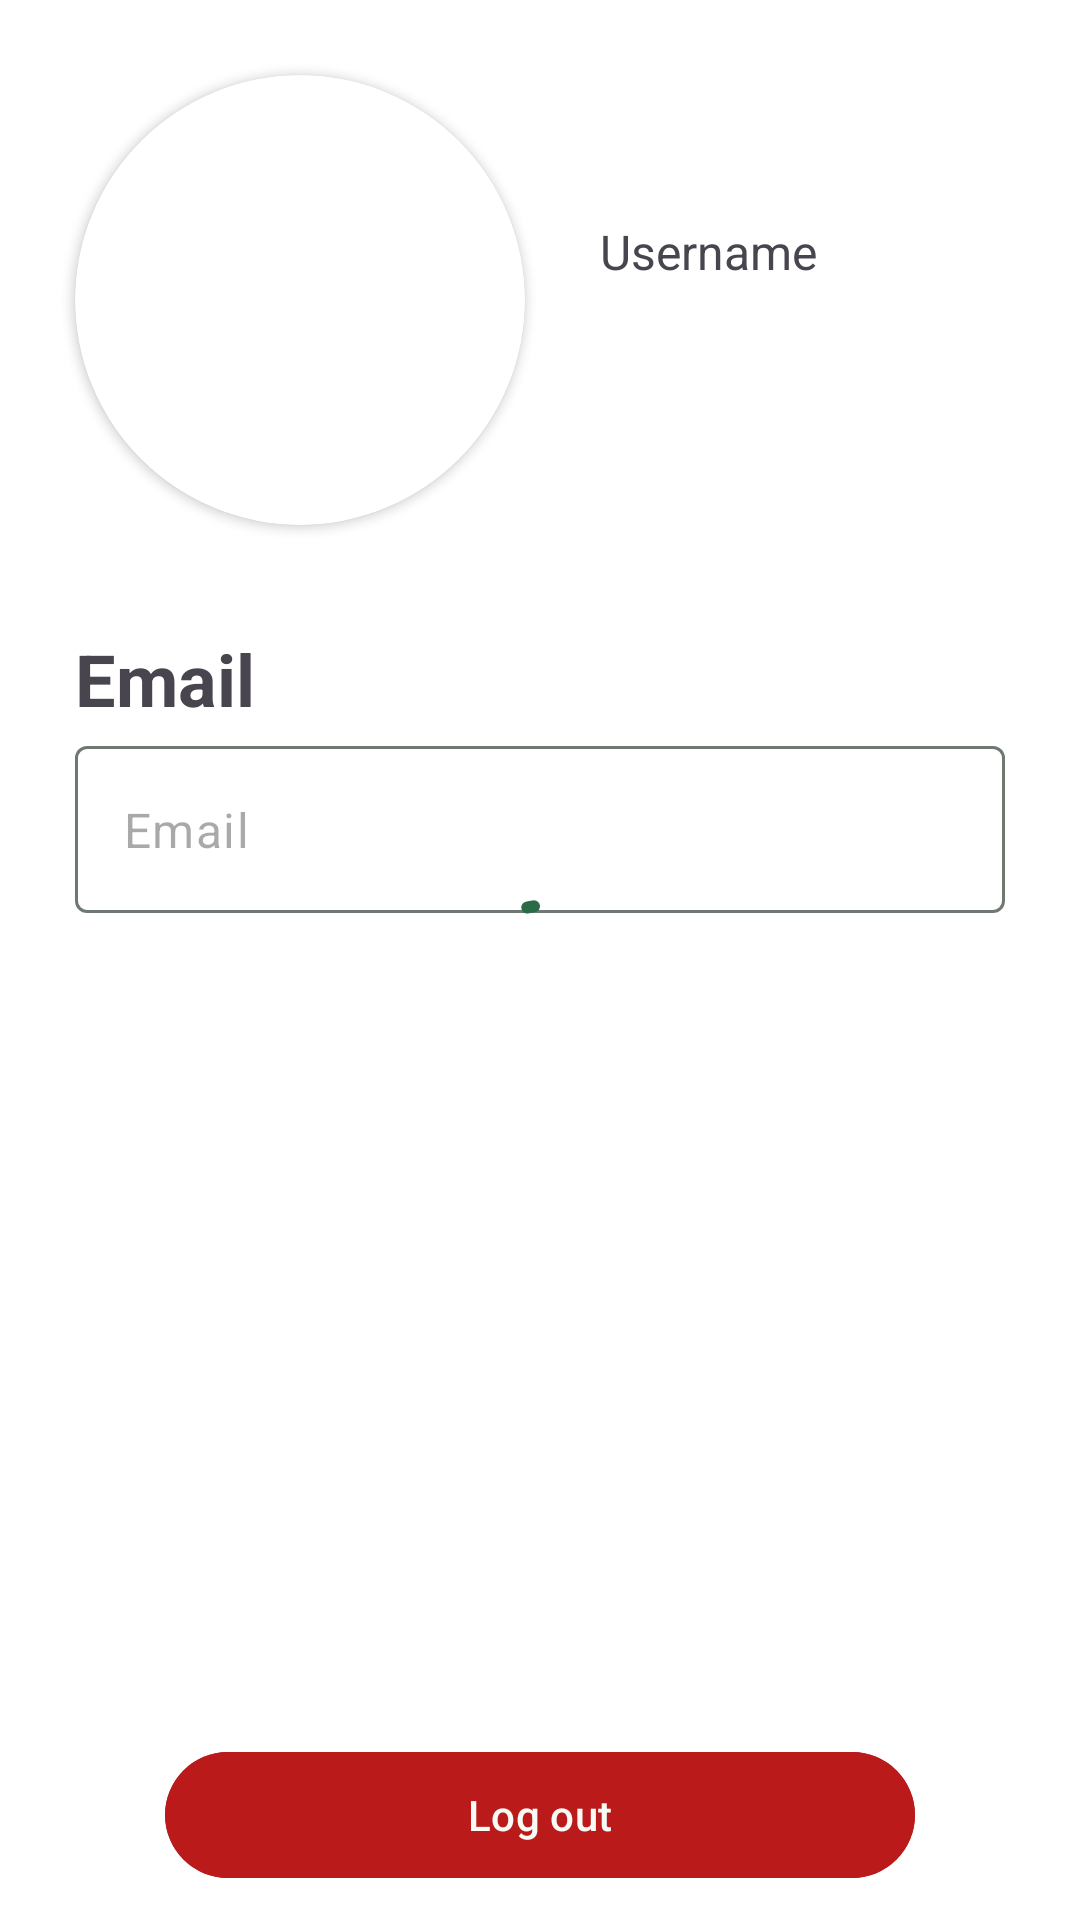

Produce the Android XML layout that renders to this screen, including the resource entries it uses.
<!-- AndroidManifest.xml: application theme Theme.ClassTracking -->
<!-- res/layout/fragment_profile.xml -->
<?xml version="1.0" encoding="utf-8"?>
<RelativeLayout xmlns:android="http://schemas.android.com/apk/res/android"
    xmlns:app="http://schemas.android.com/apk/res-auto"
    android:layout_width="match_parent"
    android:layout_height="match_parent">

    <LinearLayout
        android:layout_width="match_parent"
        android:layout_height="match_parent"
        android:orientation="vertical">

        <LinearLayout
            android:id="@+id/profile_header"
            android:layout_width="match_parent"
            android:orientation="horizontal"
            android:layout_height="200dp">

            <androidx.cardview.widget.CardView
                android:layout_width="150dp"
                android:layout_height="150dp"
                android:layout_marginStart="25dp"
                android:layout_gravity="center"
                app:cardCornerRadius="150dp">

                <ImageView
                    android:id="@+id/profile_picture"
                    android:layout_width="match_parent"
                    android:layout_height="match_parent"
                    android:scaleType="centerCrop"/>

            </androidx.cardview.widget.CardView>

            <LinearLayout
                android:layout_width="wrap_content"
                android:layout_height="match_parent"
                android:orientation="vertical"
                android:gravity="center"
                android:paddingStart="25dp">

                <TextView
                    android:layout_width="wrap_content"
                    android:layout_height="wrap_content"
                    android:text="@string/username"
                    android:textSize="16sp"
                    android:layout_gravity="center"/>

                <TextView
                    android:id="@+id/username"
                    android:layout_width="wrap_content"
                    android:layout_height="wrap_content"
                    android:textSize="24sp"
                    android:layout_gravity="left"
                    android:textStyle="bold" />

            </LinearLayout>

            <LinearLayout
                android:layout_width="0dp"
                android:layout_weight="1"
                android:layout_height="match_parent"
                android:orientation="vertical"
                android:gravity="bottom|end">

                <ImageView
                    android:id="@+id/edit_profile_button"
                    android:layout_width="wrap_content"
                    android:layout_height="wrap_content"
                    android:src="@drawable/ic_edit"
                    android:layout_margin="10dp" />

            </LinearLayout>

        </LinearLayout>

        <TextView
            android:layout_width="wrap_content"
            android:layout_height="wrap_content"
            android:text="@string/email"
            android:textSize="24sp"
            android:textStyle="bold"
            android:layout_marginHorizontal="25dp"
            android:layout_marginTop="10dp"/>


        <com.google.android.material.textfield.TextInputLayout
            android:id="@+id/profile_email"
            android:layout_width="match_parent"
            android:layout_height="wrap_content"
            android:layout_marginHorizontal="25dp"
            android:layout_marginBottom="10dp"
            android:layout_marginTop="1dp">

            <com.google.android.material.textfield.TextInputEditText
                android:id="@+id/profile_email_edit"
                android:layout_width="match_parent"
                android:layout_height="wrap_content"
                android:inputType="textEmailAddress"
                android:enabled="false"
                android:text="@string/email"/>

        </com.google.android.material.textfield.TextInputLayout>

        <LinearLayout
            android:layout_width="match_parent"
            android:layout_height="0dp"
            android:layout_weight="1" >

        </LinearLayout>

    </LinearLayout>

    <FrameLayout
        android:id="@+id/loading_layout"
        android:layout_width="match_parent"
        android:layout_height="match_parent"
        android:visibility="visible">

        <com.google.android.material.progressindicator.CircularProgressIndicator
            android:id="@+id/loading_progress"
            android:layout_width="wrap_content"
            android:layout_height="wrap_content"
            app:indicatorColor="@color/primary"
            android:layout_gravity="center"
            android:indeterminate="true"
            app:trackColor="@color/md_theme_secondaryContainer" />

    </FrameLayout>

    <com.google.android.material.button.MaterialButton
        android:id="@+id/logout_button"
        android:layout_width="250dp"
        android:layout_height="50dp"
        android:layout_marginBottom="10dp"
        android:backgroundTint="@color/logout"
        android:text="@string/log_out"
        android:textColor="@color/md_theme_surface"
        android:layout_alignParentBottom="true"
        android:layout_centerHorizontal="true"/>

</RelativeLayout>
<!-- resources referenced by this layout -->
<resources>
  <color name="logout">#FFBA1A1A</color>
  <color name="md_theme_secondaryContainer">#CFEBD6</color>
  <color name="md_theme_surface">#F8FAF5</color>
  <color name="primary">#FF296A47</color>
  <string name="email">Email</string>
  <string name="log_out">Log out</string>
  <string name="username">Username</string>
  <style name="Theme.ClassTracking" parent="Base.Theme.ClassTracking" />
  <color name="md_theme_primary">#0E5534</color>
  <color name="md_theme_onPrimary">#FFFFFF</color>
  <color name="md_theme_primaryContainer">#3A7A56</color>
  <color name="md_theme_onPrimaryContainer">#FFFFFF</color>
  <color name="md_theme_secondary">#4B6453</color>
  <color name="md_theme_onSecondary">#FFFFFF</color>
  <color name="md_theme_onSecondaryContainer">#364E3E</color>
  <color name="md_theme_tertiary">#33477B</color>
  <color name="md_theme_onTertiary">#FFFFFF</color>
  <color name="md_theme_tertiaryContainer">#586BA2</color>
  <color name="md_theme_onTertiaryContainer">#FFFFFF</color>
  <color name="md_theme_error">#BA1A1A</color>
  <color name="md_theme_onError">#FFFFFF</color>
  <color name="md_theme_errorContainer">#FFDAD6</color>
  <color name="md_theme_onErrorContainer">#410002</color>
  <color name="md_theme_surfaceContainerLowest">#FFFFFF</color>
  <color name="md_theme_onBackground">#191C19</color>
  <color name="md_theme_onSurface">#191C19</color>
  <color name="md_theme_surfaceVariant">#DBE5DB</color>
  <color name="md_theme_onSurfaceVariant">#404942</color>
  <color name="md_theme_outline">#707971</color>
  <color name="md_theme_outlineVariant">#BFC9C0</color>
  <color name="md_theme_inverseSurface">#2E312E</color>
  <color name="md_theme_inverseOnSurface">#EFF2EC</color>
  <color name="md_theme_inversePrimary">#92D5AA</color>
  <color name="md_theme_primaryFixed">#AEF2C5</color>
  <color name="md_theme_onPrimaryFixed">#002110</color>
  <color name="md_theme_primaryFixedDim">#92D5AA</color>
  <color name="md_theme_onPrimaryFixedVariant">#085231</color>
  <color name="md_theme_secondaryFixed">#CEE9D4</color>
  <color name="md_theme_onSecondaryFixed">#082013</color>
  <color name="md_theme_secondaryFixedDim">#B2CDB9</color>
  <color name="md_theme_onSecondaryFixedVariant">#344C3C</color>
  <color name="md_theme_tertiaryFixed">#DBE1FF</color>
  <color name="md_theme_onTertiaryFixed">#001849</color>
  <color name="md_theme_tertiaryFixedDim">#B3C5FF</color>
  <color name="md_theme_onTertiaryFixedVariant">#314579</color>
  <color name="md_theme_surfaceDim">#D8DBD6</color>
  <color name="md_theme_surfaceBright">#F8FAF5</color>
  <color name="md_theme_surfaceContainerLow">#F2F4EF</color>
  <color name="md_theme_surfaceContainer">#ECEFE9</color>
  <color name="md_theme_surfaceContainerHigh">#E6E9E4</color>
  <color name="md_theme_surfaceContainerHighest">#E1E3DE</color>
</resources>
